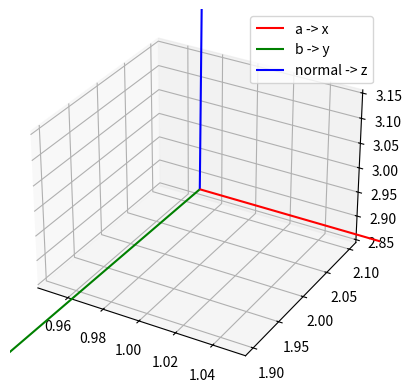

Python code for this plot:
"""Collection of functions to retrieve an orthogonal coordinates system (orthogonal axes)
from a given point.
"""
import numpy

def get_orthogonal_axes(point, normal, x_axis_suggestion=None, suggestion_type="vector"):
    """Get an orthogonal axes from a given point and a normal vector.

    Args:
        point (np.ndarray): A 3D point.
        normal (np.ndarray): A 3D normal vector.
        x_axis_suggestion (np.ndarray, optional): A 3D vector to suggest the x axis. Defaults to None.
            If left empty, the x axis will be created from scratch.
        suggestion_type (str, optional): The type of suggestion. Can be "vector" or "point". Defaults to "vector".
            If suggestion_type is "vector", x_axis_suggestion is a vector that will be used as the x axis after being
            projected on the plane having normal as its normal.
            If suggestion_type is "point", x_axis_suggestion is a point towards which the x axis will be directed. 

    Returns:
        tuple: A tuple containing the orthogonal axes (x, y, z) as 3D vectors.
        z is actually the normal vector.

    Usage:
    In any dimension, to obtain the point p in the reference system defined by the
    unit vectors v0, v1, v2, centered in O, we can do:
    ```
    p_proj_new_reference_system = numpy.dot(p - O, v0)*v0 + numpy.dot(p - O, v1)*v1 + numpy.dot(p - O, v2)*v2
    ```

    This can be used to project any point in the 3D space on this new coordinate system.
    For example, to project a point p on the plane defined by the point and the normal, we can do:
    ```
    p = numpy.array([1, 2, 3])
    normal = numpy.array([0, 0, 1])
    a, b, normal = get_orthogonal_axes(point, normal)
    p_proj_2d_new_reference_system = numpy.array([numpy.dot(p - point, a), numpy.dot(p - point, b)])
    # or
    p_proj_2d_new_reference_system = ( numpy.dot(p - point, a)*a + numpy.dot(p - point, b)*b )[:2]
    ```
    """
    # clean suggestion
    if x_axis_suggestion is not None:
        if suggestion_type not in ["vector", "point"]:
            raise ValueError("suggestion_type must be 'vector' or 'point'")
    # clean normal
    normal = normal / numpy.linalg.norm(normal)
    # setting the reference for the new x axis (a) on the plane of the circle
    if x_axis_suggestion is None:
        # This code works fine if we have no reference and we want to create the new x axis (a) from scratch
        #
        # - solving dot(a,v) = 0
        #         a0*v0 + a1*v1 + a2*v2 = 0
        #         a0*v0 = -a1*v1 - a2*v2
        #         a0 = (-a1*v1 - a2*v2) / v0 , v0 != 0, with a1, a2 freely chosen
        # or, i could just decide the a axis myself
        if normal[0] == 0:
            a0, a1, a2 = 1.0, 0.0, 0.0
        else:
            a1, a2 = 1.0, 0.0
            a0 = (-a1*normal[1] - a2*normal[2]) / normal[0]
        a = numpy.array([a0, a1, a2])
        a = a / numpy.linalg.norm(a)
    else:
        if suggestion_type == "point":
            if (x_axis_suggestion == point).all():
                x_axis_suggestion[0] += 1
            x_axis_suggestion -= point # vector from point to circle_x_axis
        x_axis_suggestion = x_axis_suggestion - numpy.dot(x_axis_suggestion, normal)*normal # project onto plane with normal "normal"
        a = x_axis_suggestion / numpy.linalg.norm(x_axis_suggestion) # normalize
    # - solving b = a x v to find third axis (b <-> y)
    b = numpy.cross(a, normal)
    b = b / numpy.linalg.norm(b)
    return (a, b, normal)

def transform_to_reference_frame(origin, x_versor, y_versor, z_versor):
    """Get the coordinates of a point in a reference frame defined by the given versors.

    Args:
        origin (np.ndarray): The origin of the reference frame.
        x_versor (np.ndarray): The versor of the x axis.
        y_versor (np.ndarray): The versor of the y axis.
        z_versor (np.ndarray): The versor of the z axis.

    Returns:
        np.ndarray: The coordinates of the point in the reference frame.

    Usage:
    In any dimension, to obtain the point p in the reference system defined by the
    unit vectors v0, v1, v2, centered in O, we can do:
    ```
    p_proj_new_reference_system = numpy.dot(p - O, v0)*v0 + numpy.dot(p - O, v1)*v1 + numpy.dot(p - O, v2)*v2
    ```

    To obtain the coordinates of a point on the plane, say, (x,y) of the reference frame passed as arguments, we can do:
    ```
    output_2d = output[:2] # it is that easy!
    """
    return numpy.dot(point - origin, x_versor)*x_versor + numpy.dot(point - origin, y_versor)*y_versor + numpy.dot(point - origin, z_versor)*z_versor

def transform_from_reference_frame(origin, x_versor, y_versor, z_versor, point):
    """Get the coordinates of a point in the global reference frame from the given reference frame.

    Args:
        origin (np.ndarray): The origin of the reference frame expressed in global reference frame coordinates.
        x_versor (np.ndarray): The versor of the x axis in the global reference frame.
        y_versor (np.ndarray): The versor of the y axis in the global reference frame.
        z_versor (np.ndarray): The versor of the z axis in the global reference frame.
        point (np.ndarray): The coordinates of the point in the reference frame.

    Returns:
        np.ndarray: The coordinates of the point in the global reference frame.
    """
    return origin + point[0]*x_versor + point[1]*y_versor + point[2]*z_versor

if __name__ == "__main__":
    # Example
    point = numpy.array([1, 2, 3])
    normal = numpy.array([0, 0.01, 1])
    a, b, normal = get_orthogonal_axes(point, normal)
    print(a, b, normal)
    import matplotlib.pyplot as plt
    fig = plt.figure()
    ax = fig.add_subplot(111, projection='3d')
    ax.axis("equal")
    ax.quiver(*point, *a, color="r")
    ax.quiver(*point, *b, color="g")
    ax.quiver(*point, *normal, color="b")
    ax.legend(["a -> x", "b -> y", "normal -> z"])
    plt.show()
    